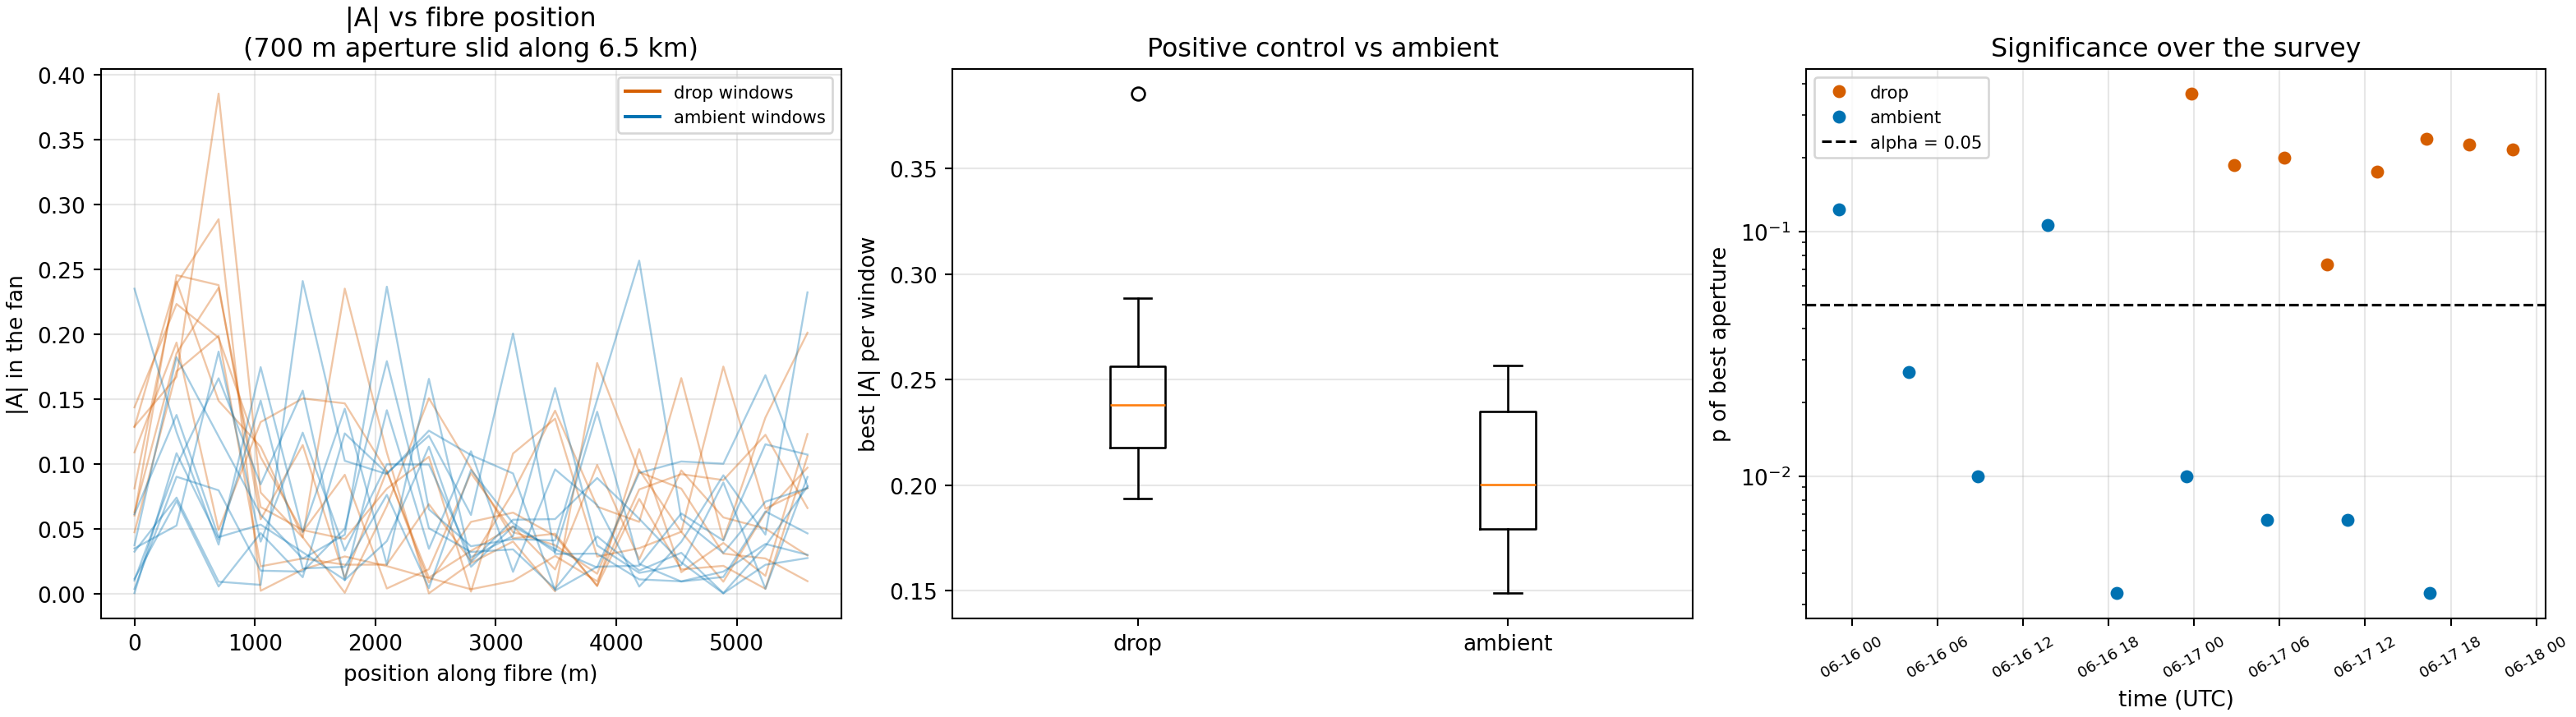

The script that saved this image:
#!/usr/bin/env python3
"""Is the DEEP fibre illuminated?  With a genuine active-source positive control.

WHY THIS DATASET IS THE BEST CANDIDATE IN THE ARCHIVE.

Everything in the Figure 7c work so far used the 2024-2025 continuous archive on
the main-hole fibre, recorded unattended. `interrogator_and_illumination_v2.py`
and `illumination_window_scan.py` showed that field carries no net downgoing
component in the body-wave fan (11 significant windows out of 240 against 12.0
expected by chance), and `AMBIENT_CC_LITERATURE_REVIEW.md` section 4a argues the
reason is that a vertical array needs stationary-phase sources in a narrow cone
directly above the wellhead -- illumination that is local and usually cultural.

The June 2026 AWD acquisition on the **Deep** fibre is the one dataset here that
should have had exactly that:

  - ~47 h continuous, 2026-06-15T23:06 to 2026-06-17T22:20, 2,835 x 60 s files;
  - **gauge length 10.209 m, essentially the 10 m Lellouch et al. (2019) used**,
    against 16.335 m on the 2024-25 fibre;
  - 1000 Hz, 2.0419 m channel spacing, 3,200 channels = 6.5 km of fibre;
  - and, decisively, it was recorded **during a manned field campaign** in which
    989 weight drops were performed at the surface. A crew, vehicles and a
    repeating near-vertical-incidence surface source is the illumination
    condition the analysis says is required.

WHAT MAKES THIS A REAL TEST RATHER THAN A HOPE: the weight drops give a
**positive control on this very fibre**. A weight drop IS a near-vertical surface
source, so windows containing one must show a strong directional asymmetry. If
they do, the measurement is validated on this fibre, this interrogator and this
geometry -- and then the ambient windows between drops become an interpretable
test rather than an unanchored null.

    drop windows      -> positive control; expect large |A|
    ambient windows   -> the actual question; no drop within GUARD_S

If ambient windows also show asymmetry, the Deep fibre is illuminated and Figure
7c-style processing should be run on it. If only the drop windows do, then even a
manned campaign did not leave a usable ambient downgoing field, which is a much
stronger version of the negative than the 2024-25 archive alone can support.

NO DEPTH REGISTRATION EXISTS FOR THIS FIBRE, and that is handled rather than
ignored. `CLAUDE.md` records that the AWD Deep branch intersections are *fibre
coordinates, not depth*. So instead of assuming where the borehole section is,
this slides a 700 m aperture along the whole 6.5 km of fibre and reports |A| for
each position. An illuminated borehole section would appear as a localised peak.
Consequence to keep in mind when reading the numbers: |A| measures a preferred
direction ALONG THE FIBRE, and where the fibre is not near-vertical that
direction is not "downgoing".

Processing is matched to the earlier work so numbers are comparable: differentiate,
decimate to 250 Hz, detrend, 5-20 Hz, 700 m aperture, Hann in space and time,
rank-2 spatial removal (required -- a separable static pattern forces |A| = 0 by
algebra), |A| over the frozen 2500-4000 m/s fan at positive frequencies, and the
same +k/-k shuffle null.

Raw HDF5 via h5py only, never DASutils.readFile_HDF, whose median=True default
would delete the quantity under test.

Output: deep_fiber_illumination.{npz,png,txt}
"""
from __future__ import annotations

import os
from pathlib import Path

import h5py
import numpy as np
import pandas as pd
import matplotlib
matplotlib.use("Agg")
import matplotlib.pyplot as plt
from scipy.signal import butter, detrend, resample_poly, sosfiltfilt

HERE = Path(__file__).resolve().parent
STEM = HERE / "deep_fiber_illumination"
DEEP = Path("/oak/stanford/groups/ettore88/data/SAFOD/ActiveJune2026/"
            "01_--_recording_2026-06-15T230629Z_--_active_source")
MANIFEST = HERE / "awd_manifest.csv"

FMIN, FMAX = 5.0, 20.0
FS_COMMON = 250.0
APERTURE_M = 700.0
WIN_S = 2.0
# A weight drop is an IMPULSE of order a second. The first version read 20 s
# around each drop, so the transient was ~5 % of the window and the positive
# control came back weak (1 of 5 significant) for a reason that had nothing to do
# with the fibre. Both arms use the SAME length -- unmatched arms is the error
# class behind five earlier withdrawals in this tree.
SECONDS = float(os.environ.get("DEEP_SECONDS", "6.0"))
# The positive control needs the impulse to DOMINATE its window, and a 6 s window
# still splits into three WIN_S=2 s FFT windows, so a ~1 s transient is only a
# third of one of them. Measured: at 20 s the control gave p = 0.14-0.46, at 6 s
# p = 0.07-0.37 -- improving with shortening, which is the signature of dilution
# rather than of absence. The drop arm therefore uses a window equal to WIN_S,
# placed to start at the drop. Both arms keep the same WIN_S and the same number
# of FFT windows, so the comparison stays matched.
DROP_LEAD_S = float(os.environ.get("DEEP_DROP_LEAD", "0.2"))
GUARD_S = 45.0                 # ambient windows must be this far from any drop
V_LO, V_HI = 2500.0, 4000.0
RANK_REMOVE = 2
EDIT_LO, EDIT_HI = 0.2, 5.0
NULL_COUNT = 300
ALPHA = 0.05
N_DROP = int(os.environ.get("DEEP_N_DROP", "12"))
N_AMBIENT = int(os.environ.get("DEEP_N_AMBIENT", "24"))
APERTURE_STEP = int(os.environ.get("DEEP_APERTURE_STEP", "3"))
SEED = 20260819


def edit_traces(x):
    rms = np.sqrt(np.mean(x ** 2, axis=1))
    med = np.median(rms[rms > 0]) if np.any(rms > 0) else 0.0
    bad = (rms < EDIT_LO * med) | (rms > EDIT_HI * med) | ~np.isfinite(rms)
    good = np.flatnonzero(~bad)
    if good.size < 8:
        return None, -1
    for i in np.flatnonzero(bad):
        lo, hi = good[good < i], good[good > i]
        if lo.size and hi.size:
            a, b = lo[-1], hi[0]
            w = (i - a) / (b - a)
            x[i] = (1 - w) * x[a] + w * x[b]
        else:
            x[i] = x[good[0] if not lo.size else good[-1]]
    return x, int(bad.sum())


def prepare(x, fs):
    x, dropped = edit_traces(np.asarray(x, dtype=np.float64))
    if x is None:
        return None, fs, dropped
    x = np.diff(x, axis=1)
    if abs(fs - FS_COMMON) > 1e-6:
        factor = int(round(fs / FS_COMMON))
        if factor >= 1 and abs(fs / factor - FS_COMMON) < 1e-6:
            x = resample_poly(x, 1, factor, axis=1)
            fs = FS_COMMON
        else:
            return None, fs, dropped
    x = detrend(x, axis=1)
    x = sosfiltfilt(butter(4, [FMIN, FMAX], btype="bandpass", fs=fs, output="sos"),
                    x, axis=1)
    return x, fs, dropped


def remove_rank(x, rank):
    """eigh on the spatial covariance: same left singular vectors, far more robust."""
    if rank <= 0:
        return x
    xc = x - x.mean(axis=1, keepdims=True)
    c = xc @ xc.T
    c = 0.5 * (c + c.T)
    if not np.all(np.isfinite(c)):
        raise FloatingPointError("non-finite covariance")
    _, v = np.linalg.eigh(c)
    u = v[:, -rank:]
    return xc - u @ (u.T @ xc)


def asymmetry(x, fs, dx, rng):
    nw = int(WIN_S * fs)
    nch = x.shape[0]
    if x.shape[1] < nw or nch < 16:
        return None
    wt, wx = np.hanning(nw)[None, :], np.hanning(nch)[:, None]
    P = None
    for s in range(0, x.shape[1] - nw + 1, nw):
        F = np.fft.fftshift(np.fft.fft2(x[:, s:s + nw] * wt * wx))
        P = np.abs(F) ** 2 if P is None else P + np.abs(F) ** 2
    k = np.fft.fftshift(np.fft.fftfreq(nch, dx))
    f = np.fft.fftshift(np.fft.fftfreq(nw, 1.0 / fs))
    K, Fm = np.meshgrid(k, f, indexing="ij")
    pos_f = (Fm >= FMIN) & (Fm <= FMAX)
    with np.errstate(divide="ignore", invalid="ignore"):
        v = np.where(np.abs(K) > 0, Fm / np.abs(K), np.inf)
    fan = pos_f & (v >= V_LO) & (v <= V_HI)
    up, dn = fan & (K > 0), fan & (K < 0)
    if up.sum() < 4 or dn.sum() < 4:
        return None
    a, b = float(P[up].sum()), float(P[dn].sum())
    if a + b <= 0:
        return None
    obs = abs(a - b) / (a + b)
    pool = np.concatenate([P[up].ravel(), P[dn].ravel()])
    n_up = int(up.sum())
    nulls = np.empty(NULL_COUNT)
    for i in range(NULL_COUNT):
        s = rng.permutation(pool)
        x_, y_ = float(s[:n_up].sum()), float(s[n_up:].sum())
        nulls[i] = abs(x_ - y_) / (x_ + y_) if (x_ + y_) > 0 else 0.0
    return dict(asym=obs, signed=(a - b) / (a + b),
                p=float((np.sum(nulls >= obs) + 1) / (NULL_COUNT + 1)),
                null95=float(np.percentile(nulls, 95)),
                fan_share=100.0 * (a + b) / float(P[pos_f].sum()))


def scan_apertures(x, fs, dx, rng, say, label):
    """Slide a 700 m aperture along the fibre; return the per-position results."""
    nch = int(round(APERTURE_M / dx))
    out = []
    starts = list(range(0, x.shape[0] - nch + 1, max(1, nch // APERTURE_STEP)))
    for c0 in starts:
        seg = x[c0:c0 + nch]
        try:
            seg = remove_rank(seg, RANK_REMOVE)
        except (np.linalg.LinAlgError, FloatingPointError):
            continue
        res = asymmetry(seg, fs, dx, rng)
        if res is None:
            continue
        out.append(dict(ch0=c0, fibre_m=c0 * dx, **res))
    return out


def main():
    log = []
    def say(s):
        print(s, flush=True); log.append(s)
    rng = np.random.default_rng(SEED)

    say("DEEP fibre illumination test, with an active-source positive control")
    say("  band %g-%g Hz | %.0f Hz | %.0f m aperture | %.0f s windows"
        % (FMIN, FMAX, FS_COMMON, APERTURE_M, SECONDS))
    say("  rank-%d spatial removal | fan %.0f-%.0f m/s | positive f only"
        % (RANK_REMOVE, V_LO, V_HI))
    say("  ambient windows must be >= %.0f s from any weight drop" % GUARD_S)
    say("")
    say("  NOTE: no depth registration exists for this fibre (AWD Deep branch")
    say("  intersections are fibre coordinates, not depth), so a %.0f m aperture" % APERTURE_M)
    say("  is slid along the whole fibre and |A| reported per position. Where the")
    say("  fibre is not near-vertical, 'along fibre' is not 'downgoing'.")
    say("")

    if not MANIFEST.is_file():
        raise SystemExit("missing %s (build_manifest.py)" % MANIFEST)
    man = pd.read_csv(MANIFEST)
    man = man[man.deep_available == 1].copy()
    man["t"] = pd.to_datetime(man.utc_time, utc=True, errors="coerce")
    man = man.dropna(subset=["t"]).sort_values("t").reset_index(drop=True)
    say("  %d drops with Deep coverage, %s to %s"
        % (len(man), man.t.iloc[0], man.t.iloc[-1]))

    files = sorted(DEEP.glob("SAFOD-Deep-*.h5"))
    if not files:
        raise SystemExit("no Deep h5 files under %s" % DEEP)
    import re
    def file_time(p):
        m = re.search(r"_(\d{4}-\d{2}-\d{2}T\d{6})Z\.h5$", p.name)
        return pd.to_datetime(m.group(1), format="%Y-%m-%dT%H%M%S", utc=True) if m else None
    ftimes = [(p, file_time(p)) for p in files]
    ftimes = [(p, t) for p, t in ftimes if t is not None]
    say("  %d Deep files, %s to %s" % (len(ftimes), ftimes[0][1], ftimes[-1][1]))
    say("")

    # int64 nanoseconds: man.t is tz-aware pandas Timestamps, which come out of
    # to_numpy() as dtype object and cannot be subtracted from a datetime64.
    drops_ns = man.t.astype("int64").to_numpy()

    def read_window(path, offset_s, fs_hint=1000.0, seconds=None):
        seconds = SECONDS if seconds is None else seconds
        # filtfilt and the spatial taper both need padding, so read extra and trim
        pad = 1.0
        with h5py.File(path, "r") as h:
            g = h["Acquisition/Raw[0]"]
            fs = float(g.attrs.get("OutputDataRate", fs_hint))
            dx = float(h["Acquisition"].attrs.get("SpatialSamplingInterval", 2.0419))
            n_tot = g["RawData"].shape[0]
            want = int((seconds + 2 * pad) * fs)
            lo = int(max(0, min(n_tot - want, (offset_s - pad) * fs)))
            hi = int(min(n_tot, lo + want))
            arr = g["RawData"][lo:hi, :].astype(np.float32).T
        return arr, fs, dx, pad

    def trim_pad(x, fs, pad_s):
        """Remove the read-padding after prepare(), at the DECIMATED rate."""
        n = int(round(pad_s * fs))
        if n <= 0 or x.shape[1] <= 2 * n + 8:
            return x
        return x[:, n:x.shape[1] - n]

    results = {"drop": [], "ambient": []}

    # ---- positive control: windows containing a weight drop ----
    say("=== positive control: windows containing a weight drop ===")
    picks = man.iloc[np.linspace(0, len(man) - 1, N_DROP).astype(int)]
    for _, row in picks.iterrows():
        path = DEEP / str(row.deep_file)
        if not path.is_file():
            continue
        # ONE FFT window, starting just before the drop, so the transient fills
        # it instead of being averaged against neighbouring quiet sub-windows.
        off = max(0.0, float(row.deep_offset_s) - DROP_LEAD_S)
        try:
            arr, fs, dx, pad_s = read_window(path, off, seconds=WIN_S)
        except Exception as exc:
            say("  %s unreadable: %s" % (path.name, exc))
            continue
        x, fs2, _ = prepare(arr, fs)
        if x is None:
            continue
        x = trim_pad(x, fs2, pad_s)
        scan = scan_apertures(x, fs2, dx, rng, say, "drop")
        if not scan:
            continue
        best = max(scan, key=lambda r: r["asym"])
        results["drop"].append(dict(t=row.t, best=best, scan=scan))
        say("  %s  best |A| %.4f at fibre %.0f m (p %.4f)"
            % (row.t, best["asym"], best["fibre_m"], best["p"]))

    # ---- the actual test: ambient windows far from any drop ----
    say("")
    say("=== ambient windows, >= %.0f s from any drop ===" % GUARD_S)
    cand = []
    for p, t in ftimes:
        mid = t + pd.Timedelta(seconds=30)
        if drops_ns.size:
            gap = float(np.min(np.abs(drops_ns - mid.value)) / 1e9)
        else:
            gap = 1e9
        if gap >= GUARD_S:
            cand.append((p, t, gap))
    say("  %d of %d files have no drop within %.0f s of their midpoint"
        % (len(cand), len(ftimes), GUARD_S))
    if not cand:
        raise SystemExit("no ambient windows available")
    sel = [cand[i] for i in np.linspace(0, len(cand) - 1, min(N_AMBIENT, len(cand))).astype(int)]
    for p, t, gap in sel:
        # Ambient arm uses the SAME window length as the drop arm, so the two
        # are matched on FFT-window count -- unmatched arms is the error class
        # behind five earlier withdrawals in this tree.
        try:
            arr, fs, dx, pad_s = read_window(p, 30.0, seconds=WIN_S)
        except Exception as exc:
            say("  %s unreadable: %s" % (p.name, exc))
            continue
        x, fs2, _ = prepare(arr, fs)
        if x is None:
            continue
        x = trim_pad(x, fs2, pad_s)
        scan = scan_apertures(x, fs2, dx, rng, say, "ambient")
        if not scan:
            continue
        best = max(scan, key=lambda r: r["asym"])
        results["ambient"].append(dict(t=t, best=best, scan=scan))
        say("  %s  best |A| %.4f at fibre %.0f m (p %.4f, nearest drop %.0f s)"
            % (t, best["asym"], best["fibre_m"], best["p"], gap))

    # ---------------- reading ----------------
    say("")
    say("=== reading ===")
    for key in ("drop", "ambient"):
        rs = results[key]
        if not rs:
            say("  %-8s no windows measured" % key)
            continue
        a = np.array([r["best"]["asym"] for r in rs])
        pv = np.array([r["best"]["p"] for r in rs])
        n_sig = int(np.sum(pv < ALPHA))
        say("  %-8s n=%2d | best |A| median %.4f max %.4f | %d of %d windows p<%.2f"
            % (key, len(rs), np.median(a), a.max(), n_sig, len(rs), ALPHA))

    d, amb = results["drop"], results["ambient"]
    ok_control = bool(d) and np.mean([r["best"]["p"] < ALPHA for r in d]) >= 0.5
    say("")
    if not d:
        say("  NO POSITIVE CONTROL: no drop window measured, so an ambient null")
        say("  here would be uninterpretable. No conclusion.")
    elif not ok_control:
        say("  THE POSITIVE CONTROL FAILED. Fewer than half of the windows that")
        say("  CONTAIN a weight drop show significant fan asymmetry. A weight drop")
        say("  is a near-vertical surface source, so the measurement should detect")
        say("  it; that it does not means this configuration lacks sensitivity on")
        say("  this fibre -- most likely the 2500-4000 m/s fan or the 700 m aperture")
        say("  is wrong for this geometry, which has no depth registration. NO")
        say("  conclusion about ambient illumination may be drawn.")
    else:
        n_amb_sig = int(np.sum([r["best"]["p"] < ALPHA for r in amb])) if amb else 0
        say("  Positive control PASSES: the drop windows show the asymmetry a")
        say("  near-vertical surface source must produce, so the measurement works")
        say("  on this fibre, this interrogator and this geometry.")
        say("")
        if amb and n_amb_sig > max(1, int(0.2 * len(amb))):
            say("  AMBIENT WINDOWS ARE ALSO ILLUMINATED: %d of %d significant."
                % (n_amb_sig, len(amb)))
            say("  This is the first positive illumination result in this project and")
            say("  it makes the Deep fibre the right target for Figure 7c-style")
            say("  processing. NEXT: run the exact-stack geometry on these windows,")
            say("  restricted to the fibre positions where |A| peaks.")
        else:
            say("  AMBIENT WINDOWS ARE NOT ILLUMINATED: %d of %d significant."
                % (n_amb_sig, len(amb) if amb else 0))
            say("  With a working positive control on the same fibre, this is a")
            say("  stronger negative than the 2024-25 archive alone supports: even")
            say("  during a manned field campaign, the wavefield BETWEEN drops")
            say("  carries no net directional energy in the body-wave fan. The")
            say("  illumination that makes borehole ambient body-wave interferometry")
            say("  work is supplied by the active source itself, not by the ambient")
            say("  field at this site.")
    say("")
    say("  LIMITS: %.0f s windows; %d drop and %d ambient windows; the fan and"
        % (SECONDS, len(d), len(amb)))
    say("  aperture are the frozen selections from the main-hole work and may not")
    say("  suit this fibre; no depth registration, so fibre position is not depth;")
    say("  rank-%d removal is conservative against a low-rank arrival." % RANK_REMOVE)

    # ---------------- figure ----------------
    fig, ax = plt.subplots(1, 3, figsize=(16.5, 4.6), constrained_layout=True)
    for key, col in (("drop", "#D55E00"), ("ambient", "#0072B2")):
        for r in results[key]:
            s = r["scan"]
            ax[0].plot([q["fibre_m"] for q in s], [q["asym"] for q in s],
                       "-", color=col, alpha=.35, lw=0.9)
        if results[key]:
            ax[0].plot([], [], "-", color=col, label="%s windows" % key)
    ax[0].set(xlabel="position along fibre (m)", ylabel="|A| in the fan",
              title="|A| vs fibre position\n(700 m aperture slid along 6.5 km)")
    ax[0].legend(fontsize=8); ax[0].grid(alpha=.3)

    data = [[r["best"]["asym"] for r in results[k]] for k in ("drop", "ambient")]
    if any(data):
        ax[1].boxplot([d_ for d_ in data if d_], labels=[k for k, d_ in
                      zip(("drop", "ambient"), data) if d_])
        ax[1].set(ylabel="best |A| per window",
                  title="Positive control vs ambient")
        ax[1].grid(alpha=.3, axis="y")
    for key, col in (("drop", "#D55E00"), ("ambient", "#0072B2")):
        rs = results[key]
        if not rs:
            continue
        ax[2].semilogy([r["t"] for r in rs], [r["best"]["p"] for r in rs],
                       "o", color=col, ms=5, label=key)
    ax[2].axhline(ALPHA, color="k", ls="--", lw=1.2, label="alpha = %.2f" % ALPHA)
    ax[2].set(xlabel="time (UTC)", ylabel="p of best aperture",
              title="Significance over the survey")
    ax[2].legend(fontsize=8); ax[2].grid(alpha=.3)
    ax[2].tick_params(axis="x", rotation=30, labelsize=7)
    fig.savefig(str(STEM) + ".png", dpi=190)

    np.savez(str(STEM) + ".npz",
             drop_asym=np.array([r["best"]["asym"] for r in d]),
             drop_p=np.array([r["best"]["p"] for r in d]),
             drop_fibre_m=np.array([r["best"]["fibre_m"] for r in d]),
             amb_asym=np.array([r["best"]["asym"] for r in amb]),
             amb_p=np.array([r["best"]["p"] for r in amb]),
             amb_fibre_m=np.array([r["best"]["fibre_m"] for r in amb]),
             aperture_m=APERTURE_M, rank_removed=RANK_REMOVE, guard_s=GUARD_S,
             alpha=ALPHA, fan=(V_LO, V_HI))
    Path(str(STEM) + ".txt").write_text("\n".join(log) + "\n")
    say("")
    say("wrote %s.{npz,png,txt}" % STEM.name)


if __name__ == "__main__":
    main()
